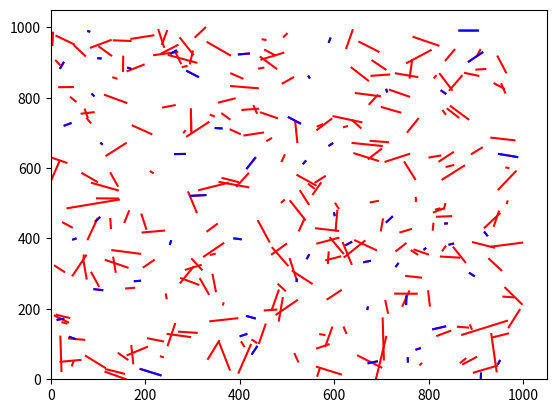

Write Python code to recreate this figure.
import numpy as np
import math
import matplotlib.pyplot as plt
from itertools import chain

N = 300
p = 1
Gt = 2.5
Gr = 2.5
Ptdbm = 40
fmhz = 2400
NdBm = -184
Noise = (10 ** (NdBm/10))*0.001
w = 1
region = 1000
B = 5e6


h = np.empty([N, N], dtype=float)
H = np.empty([N, N], dtype=float)
rate = np.zeros([N, 1], dtype=float)


def linkpair(N):
    t = np.random.random(N) * 2 * np.pi - np.pi
    t = np.expand_dims(t, axis=1)
    x = np.cos(t)
    y = np.sin(t)
    i_set = np.arange(0, N, 1)
    Tx = np.random.uniform(0, 1000, N)
    Tx = np.expand_dims(Tx, axis=1)
    Ty = np.random.uniform(0, 1000, N)
    Ty = np.expand_dims(Ty, axis=1)
    len = np.zeros((N, 1))
    for i in i_set:
        len[i] = np.random.uniform(2, 65)
        x[i] = x[i] * len[i]
        y[i] = y[i] * len[i]
        Rx = Tx + x
        Ry = Ty + y
        for i in range(0, N):
            if Rx[i] > region or Rx[i] < 0:
                Rx[i] = Tx[i] - 2 * x[i]
            if Ry[i] > region or Ry[i] < 0:
                Ry[i] = Ty[i] - 2 * y[i]
        T = np.vstack((Tx.T, Ty.T)).T
        R = np.vstack((Rx.T, Ry.T)).T
    return T, R


[T, R] = linkpair(N)
for i in range(0, N):
    plt.plot([T[i, 0], R[i, 0]], [T[i, 1], R[i, 1]], '-r')
    plt.axis([0, 1010, 0, 1010])


for i in range(0, N):
    for j in range(0, N):
        h[i, j] = 32.45 + 20*math.log10(np.sqrt((T[j, 0] - R[i, 0])**2 + (T[j, 1] - R[i, 1])**2)/1000)\
                  + 20*math.log(fmhz, 10)-Gt-Gr
# 当Pi=1时， H[ii]数值上等于pi*h[i,j]^2,
Prdbm = Ptdbm - h     # (L=Pt/Pr)
for i in range(0, N):
    a = Prdbm[i] / 10
    H[i] = (10 ** a) * 0.001


print('H[5,10]=%.14f' % H[5, 10])
print('H[5,5]=%.14f W' % H[10, 10])
# One D2D net created


xx = np.random.randint(0, 2, (N, 1))  # [low, high).
x = np.ones([N, 1], dtype=float)
z = np.empty([N, 1], dtype=float)
y = np.empty([N, 1], dtype=float)
for i in range(0, N):                 # 随机初始化
    if xx[i] == 0:
        x[i] = 0


for t in range(0, 101):
    for i in range(0, N):
        z[i] = (H[i, i] * x[i])/(np.dot(H[i, :].T, x) - H[i, i]*x[i] + Noise)   # numpyarray.T: 转置
        y[i] = math.sqrt(w*(1+z[i])*H[i, i]*p*x[i])/(np.dot(H[i, :].T, x) + Noise)
        xxx = (y[i] * np.sqrt(w * (1 + z[i]) * H[i, i] * p)) / np.dot(H[:, i].T, np.multiply(y, y))
        # xxx = y[i] * np.sqrt(w * (1 + z[i]) * H[i, i]) / (np.dot(H[i, :].T, np.multiply(y, y)))
        x[i] = min(1, xxx*xxx)
for i in range(0, N):
    Q = 2*y[i]*math.sqrt(w*(1+z[i])*H[i, i]) - (np.dot(H[:, i].T, np.multiply(y, y)))
    if Q > 0:
        x[i] = 1
    else:
        x[i] = 0

counter = 0
for i in range(0, N):
    if x[i] == 0:
        H[i, :] = 0
        H[:, i] = 0
snr = np.zeros((N, 1))
sum1 = 0
for i in range(0, N):
    if H[i, i] != 0:
        for j in range(0, N):
            sum1 = sum1 + H[i, j]*x[j]
        snr[i] = H[i, i]/(sum1 - H[i, i]*x[i] + Noise)
        sum1 = 0
        rate[i] = 5*np.log2(1 + snr[i])
        counter = counter + 1
        plt.plot([T[i, 0], R[i, 0]], [T[i, 1], R[i, 1]], '-b')
        plt.axis([0, 1050, 0, 1050])
print('Activate rate:', counter/N*100, '%')
print('sumrate:', np.sum(rate), 'Mbps')
plt.show()
